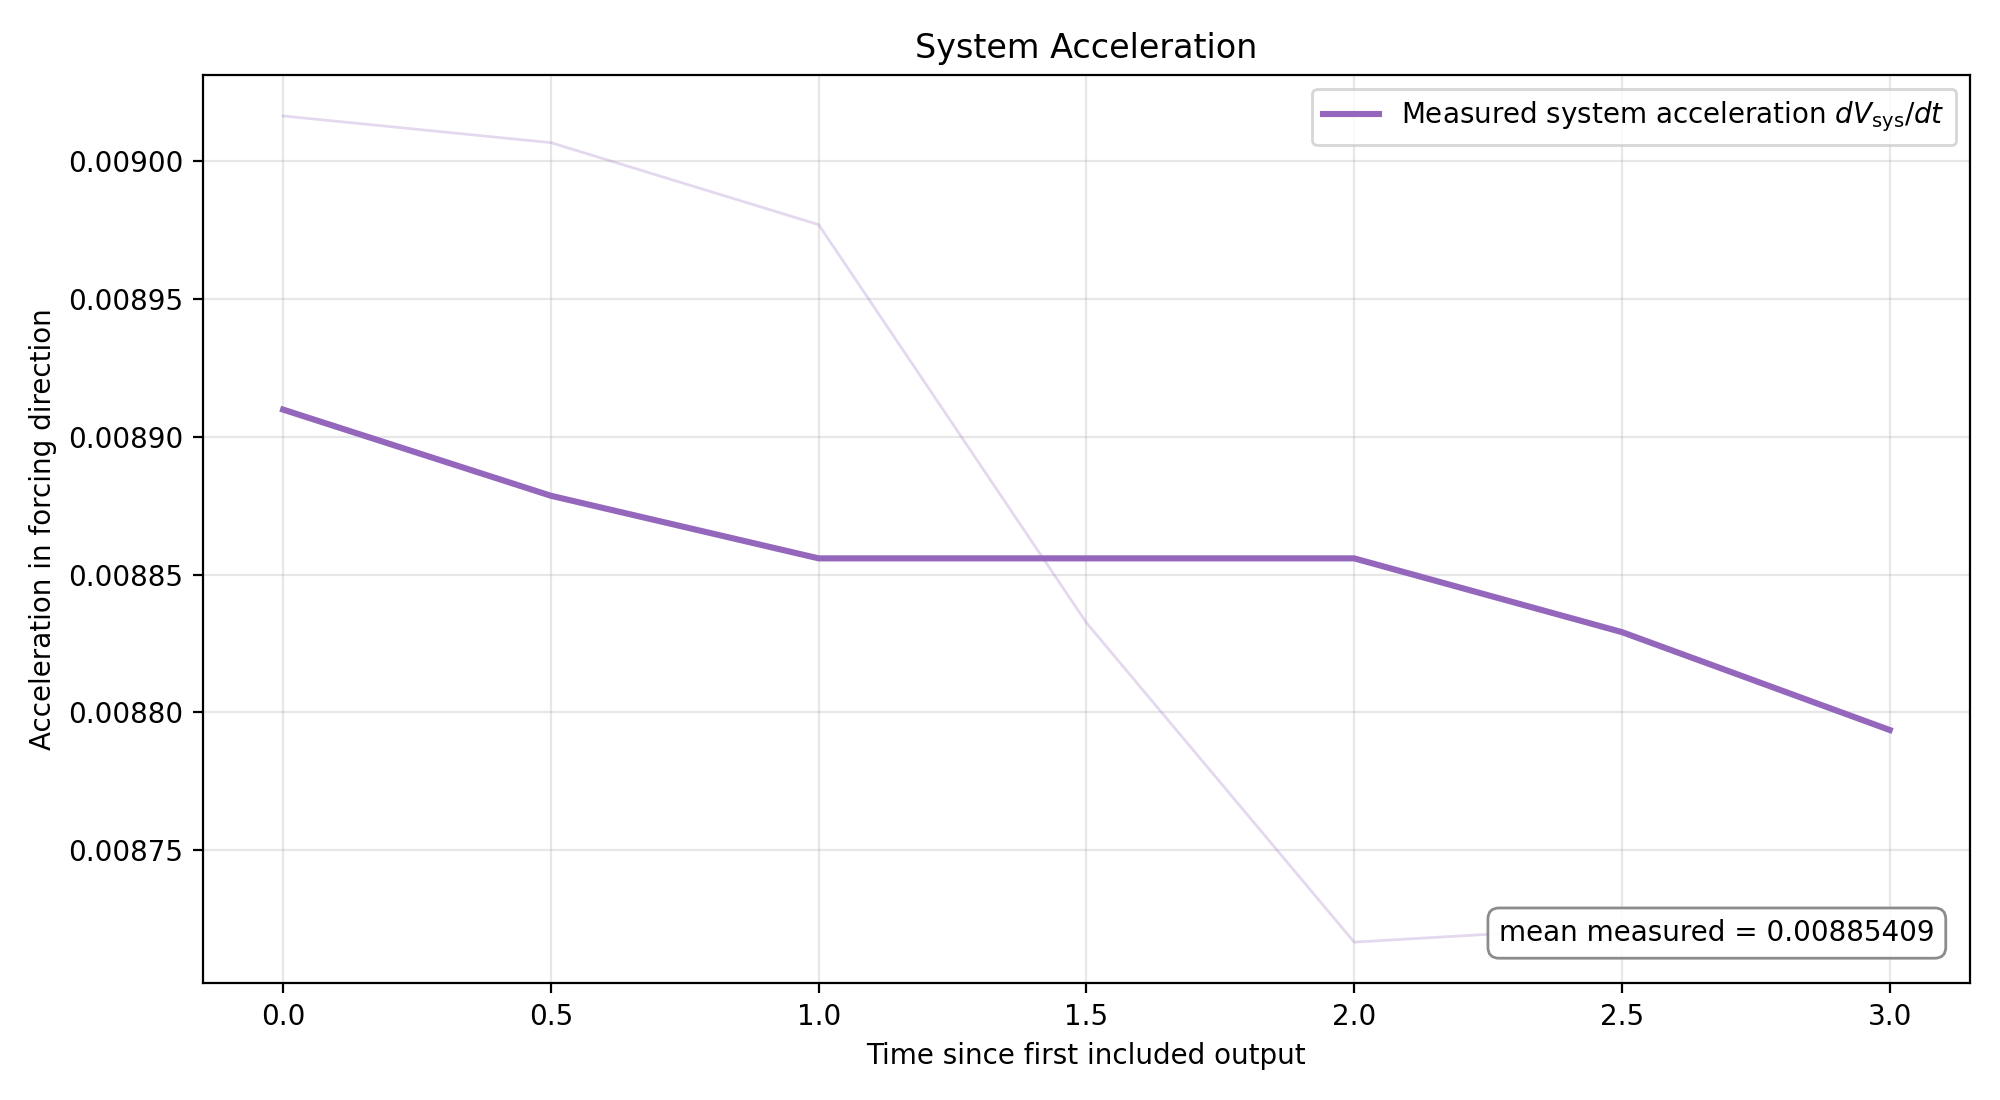

Source data for this figure (header and first rows):
time, vtu_file, n_dpd, v_dem_x, v_dpd_mean_x, p_dem_x, p_dpd_x, p_system_x, m_dem, m_dpd, m_fluid, m_total, v_system_x, elapsed_time, a_system_measured_raw, a_system_measured_smoothed, a_system_predicted
1.5, Slit_Particles_3.vtu, 686, 0.02722, -0.0004994, 0.9185, -0.01148, 0.907, 33.74, 0.03351, 22.99, 56.73, 0.01599, 0.0, 0.009016, 0.00891, 0.008813
2.0, Slit_Particles_4.vtu, 686, 0.03459, -0.0001946, 1.167, -0.004473, 1.163, 33.74, 0.03351, 22.99, 56.73, 0.0205, 0.5, 0.009007, 0.008879, 0.008813
2.5, Slit_Particles_5.vtu, 686, 0.04196, 8.653730144121312e-05, 1.416, 0.001989, 1.418, 33.74, 0.03351, 22.99, 56.73, 0.02499, 1.0, 0.008977, 0.008856, 0.008813
3.0, Slit_Particles_6.vtu, 686, 0.04933, 0.0003179, 1.665, 0.007309, 1.672, 33.74, 0.03351, 22.99, 56.73, 0.02947, 1.5, 0.008833, 0.008856, 0.008813
3.5, Slit_Particles_7.vtu, 686, 0.0567, 0.0002427, 1.913, 0.00558, 1.919, 33.74, 0.03351, 22.99, 56.73, 0.03383, 2.0, 0.008717, 0.008856, 0.008813
4.0, Slit_Particles_8.vtu, 686, 0.06408, 0.000188, 2.162, 0.004322, 2.167, 33.74, 0.03351, 22.99, 56.73, 0.03819, 2.5, 0.008722, 0.008829, 0.008813
4.5, Slit_Particles_9.vtu, 686, 0.07145, 0.0001263, 2.411, 0.002904, 2.414, 33.74, 0.03351, 22.99, 56.73, 0.04255, 3.0, 0.00872, 0.008794, 0.008813
